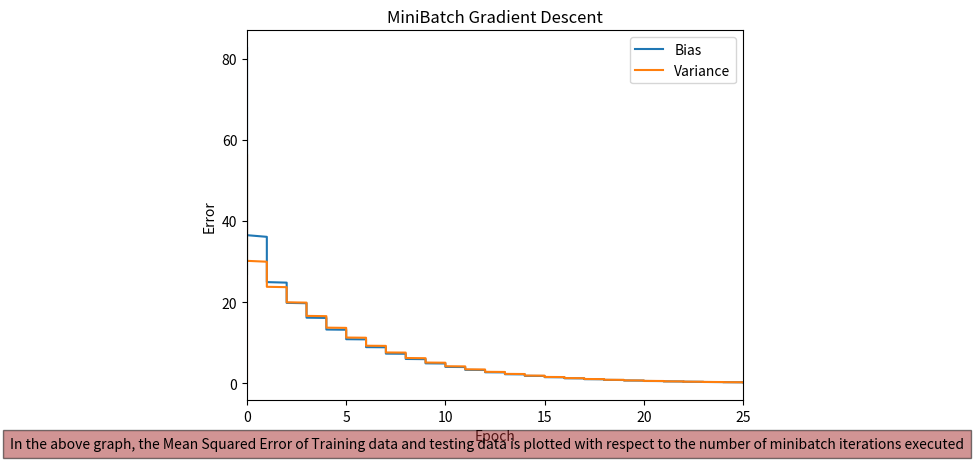

Reproduce this figure in Python.
# Import all necessary Modules or Libraries
import numpy as np 
import matplotlib.pyplot as plt 

# Function to calculate coefficients using closed-form solution
def calculate_coefficient(a, Y):
    # Create the design matrix X
    X = np.vstack((np.ones(len(a)), a)).T
    
    # Calculate coefficients using the closed-form solution
    betas = np.matmul(np.linalg.inv(np.matmul(X.T, X)), np.matmul(X.T, Y))
    b0 = betas[0]
    b1 = betas[1]
    return b0, b1

# Function to calculate mean squared error
def calculate_mse(y, ycap):
    return np.mean((y - ycap)**2)

# Generate random data
x_vals = np.arange(-5, 5, 0.01)
y_vals = 2 * x_vals - 3 + np.random.normal(0, 5)
dataset = list(zip(x_vals, y_vals))
np.random.shuffle(dataset)

# Split data into training and testing sets
datatrain = dataset[:int(0.8*len(dataset))]
datatest = dataset[int(0.8*len(dataset)):]

# Extract x and y values for training and testing sets
x_train = np.array([i[0] for i in datatrain]) 
y_train = np.array([i[1] for i in datatrain]) 
x_test = np.array([i[0] for i in datatest]) 
y_test = np.array([i[1] for i in datatest]) 

# Calculate coefficients using closed-form solution
eb0, eb1 = calculate_coefficient(x_train, y_train)

# Calculate predictions and error using closed-form solution
yclosed = eb0 + eb1*x_train 
errorclosed = calculate_mse(y_train, yclosed) 

# Initialize random coefficients
initial_b0 = np.random.normal(0, 1) 
initial_b1 = np.random.normal(0, 1) 

# Calculate initial error for training and testing sets
initial_train_error = calculate_mse(y_train[0], initial_b0 + initial_b1*x_train[0]) 
initial_test_error = calculate_mse(y_test[0], initial_b0 + initial_b1*x_test[0]) 

# Define learning rate
learning_rate_list = [0.001] 

# Iterate over learning rates
for i in range(len(learning_rate_list)): 
    lr = learning_rate_list[i] 
    error = initial_train_error
    b0 = initial_b0 
    b1 = initial_b1 
    epoch = 0
    epoch_list = [0]
    train_error_list = [initial_train_error] 
    test_error_list = [initial_test_error]
    converged = False
    
    # Mini-batch gradient descent
    while not converged: 
        # Split data into mini-batches
        xnew = [x_train[i:i+50] for i in range(0, len(x_train), 50)] 
        ynew = [y_train[i:i+50] for i in range(0, len(y_train), 50)] 
        
        # Iterate over mini-batches
        for x_train, y_train in zip(xnew, ynew): 
            ycap = b0 + b1*x_train
            
            # Calculate gradients
            gradb0 = -2*np.mean(y_train - ycap) 
            gradb1 = -2*np.mean((y_train - ycap)*x_train)
            
            # Update coefficients
            b0 = b0 - lr*gradb0
            b1 = b1 - lr*gradb1
                            
            # Calculate error for training and testing sets
            new_train_error = calculate_mse(y_train, b0 + b1*x_train)
            new_test_error = calculate_mse(y_test, b0 + b1*x_test)   
                
            # Append errors to error lists  
            train_error_list.append(new_train_error)  
            test_error_list.append(new_test_error)  
            
            # Update epoch count
            epoch += 1
            epoch_list.append(epoch)
            
        # Check for convergence
        if abs(error - new_train_error) < 10e-6:
            converged = True
        else:
            error = new_train_error
            
    # Convert epoch list to represent number of epochs instead of iterations
    epoch_list = [i//len(x_train) for i in epoch_list]     
    
    # Print results
    print("Using The Closed Form :", "b0:", eb0, "b1:", eb1, "error:", errorclosed)
    print("Using MiniBatch Gradient Descent :", "b0:", b0, "b1:", b1, "error:", error, "epoch:", epoch//(50), "learning rate:", lr)
    
    # Plot errors over epochs
    plt.plot(epoch_list, train_error_list, label = "Bias") 
    plt.plot(epoch_list, test_error_list, label = "Variance") 

# Add labels and title to the plot
plt.xlabel('Epoch')
plt.ylabel('Error')
plt.legend()
plt.xlim(0, 25)
plt.title('MiniBatch Gradient Descent')

# Add additional text to the plot
plt.figtext(0.5, 0.01, "In the above graph, the Mean Squared Error of Training data and testing data is plotted with respect to the number of minibatch iterations executed", ha="center", fontsize=10, bbox={"facecolor":"brown", "alpha":0.5, "pad":5})

# Display the plot
plt.show()
